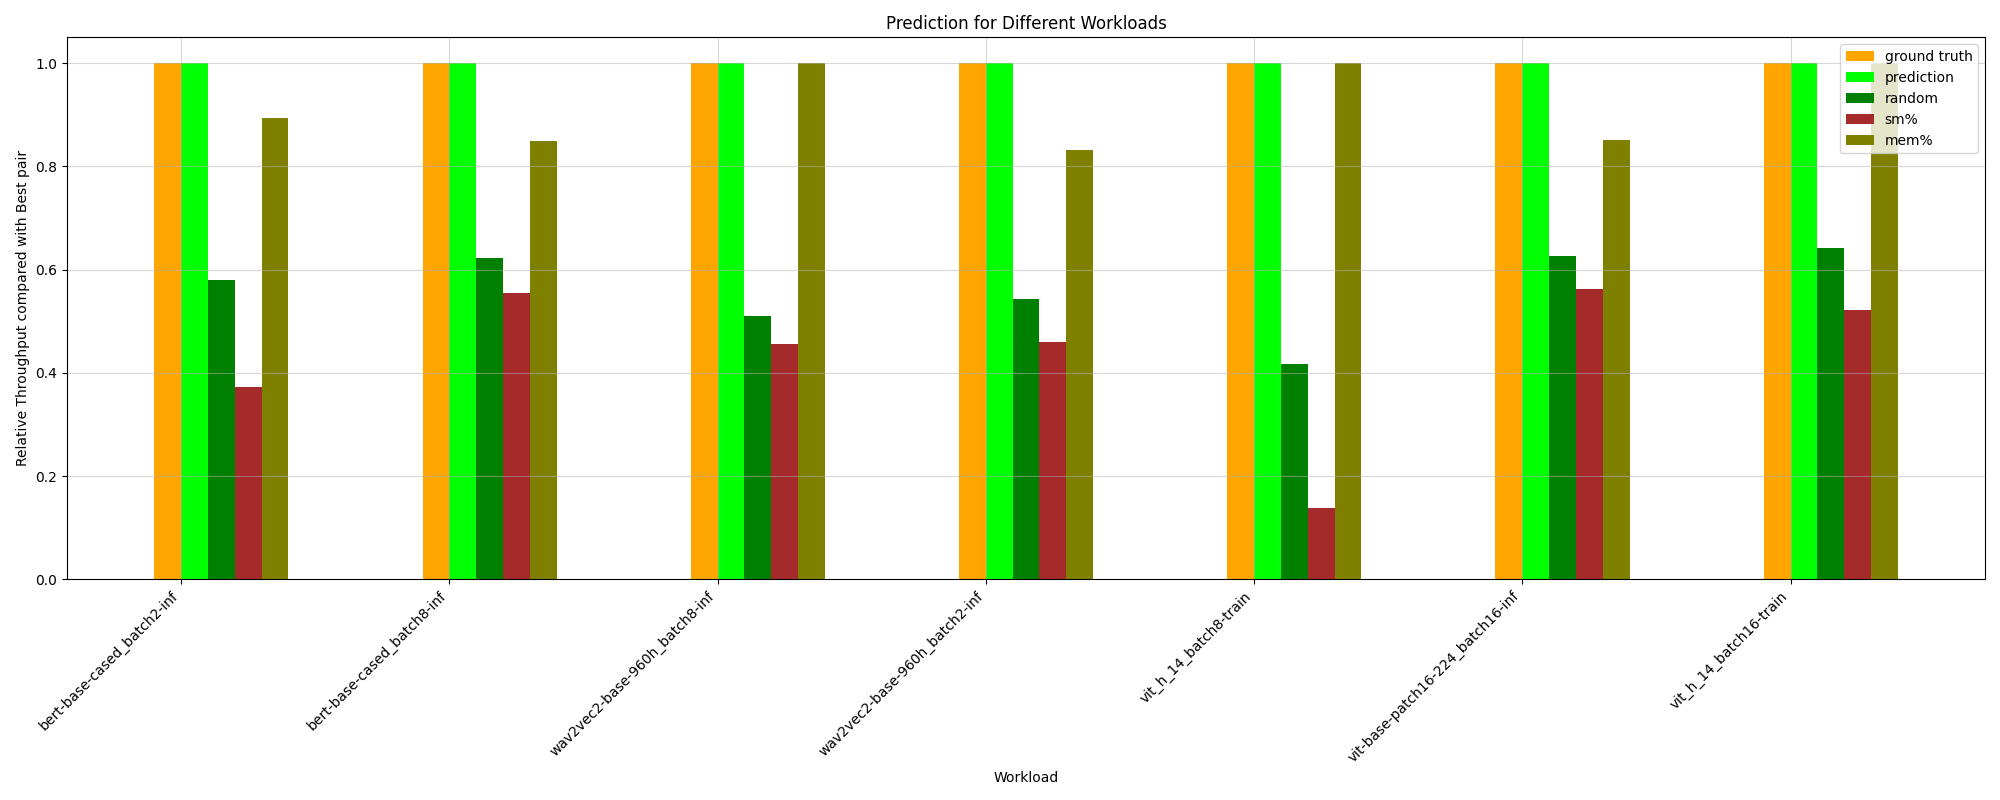

The table this chart was drawn from, first rows:
HPworkload, ground truth, random, prediction, _PCIe read bandwidth, _PCIe write bandwidth, _Long_Kernel, _ave_Kernel_Length, _long/short_Ratio, _avg_Thread, sm%, mem%, CPU%, MainMem%, ground truth value
whisper-large-v2_batch8-inf, 1.0, 0.3636, 0.2401, 1.0, 1.0, 0.1247, 0.1356, 0.1356, 0.1247, 0.07902, 0.2401, 1.0, 0.1356, 63.43
vit-base-patch16-224_batch8-inf, 1.0, 0.6439, 0.9821, 0.4332, 0.4332, 0.8476, 0.8476, 0.5556, 0.8476, 0.433, 0.8476, 0.4332, 0.8719, 164.7
albert-base-v2_batch2-train, 1.0, 0.4585, 0.9191, 0.3558, 0.3558, 0.1544, 0.3114, 0.3114, 0.3011, 0.2429, 1.0, 0.9402, 0.6937, 99.55
bert-base-cased_batch8-inf, 1.0, 0.6218, 1.0, 0.4256, 0.4256, 0.8492, 0.8492, 0.6199, 0.8492, 0.5543, 0.8492, 0.7497, 0.7197, 151
wav2vec2-base-960h_batch8-inf, 1.0, 0.5095, 1.0, 0.4332, 0.4332, 0.535, 0.5409, 0.5409, 0.535, 0.4556, 1.0, 0.4332, 0.7068, 120.6
bert-base-cased_batch8-train, 1.0, 0.53, 0.8846, 0.3698, 0.9282, 0.6368, 0.6368, 0.2084, 0.6368, 0.2665, 0.6368, 0.8186, 0.6032, 94.56
bert-base-cased_batch16-inf, 1.0, 0.7196, 0.7829, 0.6233, 0.6233, 1.0, 1.0, 0.694, 1.0, 0.7342, 1.0, 0.6233, 0.6992, 122.4
vit_h_14_batch8-train, 1.0, 0.4174, 1.0, 0.3532, 0.3532, 0.2179, 0.3169, 0.3169, 0.2179, 0.1387, 1.0, 0.9574, 0.3169, 70.25
vit-base-patch16-224_batch16-inf, 1.0, 0.6265, 1.0, 0.9169, 0.9169, 0.8519, 0.8519, 0.6045, 0.8519, 0.5617, 0.8519, 0.9169, 0.6045, 164.7
whisper-large-v2_batch16-inf, 1.0, 0.3477, 0.6371, 0.3164, 1.0, 0.1523, 0.1643, 0.1643, 0.1523, 0.2336, 0.2367, 0.3045, 0.1643, 46.12
wav2vec2-base-960h_batch16-inf, 1.0, 0.8444, 0.932, 1.0, 1.0, 0.932, 0.932, 0.932, 0.932, 0.6697, 0.932, 0.9572, 0.6697, 95.8
albert-base-v2_batch16-train, 1.0, 0.5523, 0.9354, 0.4561, 1.0, 0.4413, 0.6853, 0.3123, 0.4413, 0.4525, 0.9354, 0.8425, 0.6121, 76.27
wav2vec2-base-960h_batch2-inf, 1.0, 0.5435, 1.0, 0.9312, 0.9312, 0.8312, 0.8312, 0.679, 0.8312, 0.4596, 0.8312, 0.3907, 0.7539, 111.5
albert-base-v2_batch8-train, 1.0, 0.4836, 0.8648, 0.373, 0.9249, 0.6251, 0.6251, 0.2166, 0.6251, 0.2779, 0.6251, 0.373, 0.5796, 92.5
vit-base-patch16-224_batch2-inf, 1.0, 0.7207, 0.9949, 0.8722, 0.8722, 0.8576, 0.8576, 0.6364, 0.8576, 0.4511, 0.8576, 0.914, 0.9148, 140.3
bert-base-cased_batch16-train, 1.0, 0.6683, 0.869, 0.71, 0.71, 0.6938, 0.7063, 0.7063, 0.6938, 0.71, 0.869, 0.7311, 1.0, 50.15
bert-base-cased_batch2-inf, 1.0, 0.5805, 1.0, 0.3251, 0.3251, 0.8937, 0.8937, 0.4809, 0.8937, 0.3734, 0.8937, 0.7568, 0.7265, 143.6
bert-base-cased_batch2-train, 1.0, 0.462, 0.9775, 0.3632, 0.3632, 0.7643, 0.7643, 0.3235, 0.7643, 0.211, 0.7643, 1.0, 0.7485, 92.67
vit_h_14_batch16-train, 1.0, 0.6412, 1.0, 0.5224, 0.5224, 0.5224, 0.4011, 0.4011, 1.0, 0.5224, 1.0, 0.5224, 0.4011, 38.33
vit_h_14_batch2-train, 1.0, 0.455, 0.7937, 1.0, 1.0, 0.7045, 0.7045, 0.2692, 0.7045, 0.08502, 0.7045, 0.9315, 0.2692, 89.84
whisper-large-v2_batch2-inf, 1.0, 0.4524, 0.7368, 0.2788, 0.9941, 0.1415, 0.5741, 0.04408, 0.1415, 0.2346, 0.8201, 1.0, 0.2346, 85.42
